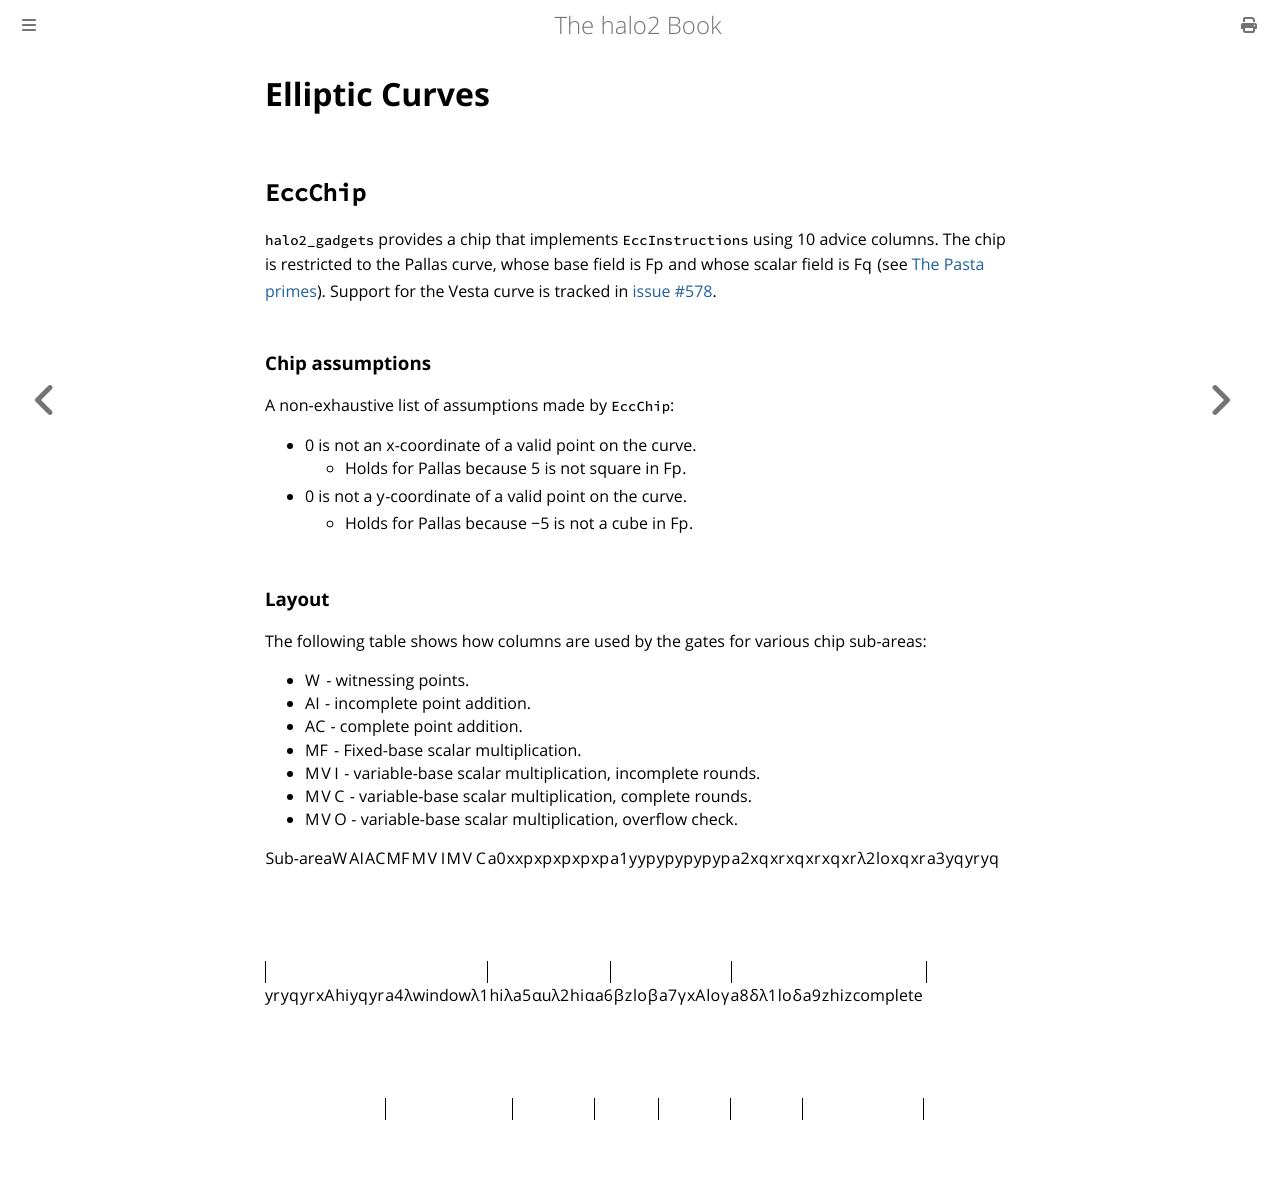

repository: upbqdn/halo2 · page: design/gadgets/ecc.html · generator: mdbook

# Elliptic Curves

## `EccChip`

`halo2_gadgets` provides a chip that implements `EccInstructions` using 10 advice columns.
The chip is restricted to the Pallas curve, whose base field is $\mathbb{F}_p$ and whose
scalar field is $\mathbb{F}_q$ (see
[The Pasta primes](../../background/fields.md#the-pasta-primes)). Support for the Vesta
curve is tracked in [issue #578](https://github.com/zcash/halo2/issues/578).

### Chip assumptions

A non-exhaustive list of assumptions made by `EccChip`:
- $0$ is not an $x$-coordinate of a valid point on the curve.
  - Holds for Pallas because $5$ is not square in $\mathbb{F}_p$.
- $0$ is not a $y$-coordinate of a valid point on the curve.
  - Holds for Pallas because $-5$ is not a cube in $\mathbb{F}_p$.

### Layout

The following table shows how columns are used by the gates for various chip sub-areas:

- $W$ - witnessing points.
- $AI$ - incomplete point addition.
- $AC$ - complete point addition.
- $MF$ - Fixed-base scalar multiplication.
- $MVI$ - variable-base scalar multiplication, incomplete rounds.
- $MVC$ - variable-base scalar multiplication, complete rounds.
- $MVO$ - variable-base scalar multiplication, overflow check.

$$
\begin{array}{|c||c|c|c|c|c|c|c|c|c|c|}
\hline
\text{Sub-area} & a_0 & a_1 & a_2 & a_3 & a_4 & a_5 & a_6 & a_7 & a_8 & a_9 \\\hline
\hline
 W  &  x  &  y  \\\hline
\hline
 AI & x_p & y_p & x_q &  y_q  \\\hline
    &     &     & x_r &  y_r  \\\hline
\hline
 AC & x_p & y_p & x_q &  y_q  &    \lambda     &     \alpha     & \beta  &  \gamma  &     \delta     &                \\\hline
    &     &     & x_r &  y_r  \\\hline
\hline
 MF & x_p & y_p & x_q &  y_q  & \text{window}  & u \\\hline
    &     &     & x_r &  y_r  \\\hline
\hline
MVI & x_p & y_p & \lambda_2^{lo} & x_A^{hi} & \lambda_1^{hi} & \lambda_2^{hi} & z^{lo} & x_A^{lo} & \lambda_1^{lo} & z^{hi}       \\\hline
\hline
MVC & x_p & y_p &      x_q       &   y_q    &    \lambda     &     \alpha     & \beta  &  \gamma  &     \delta     & z^{complete} \\\hline
    &     &     &      x_r       &   y_r    \\\hline
\end{array}
$$
